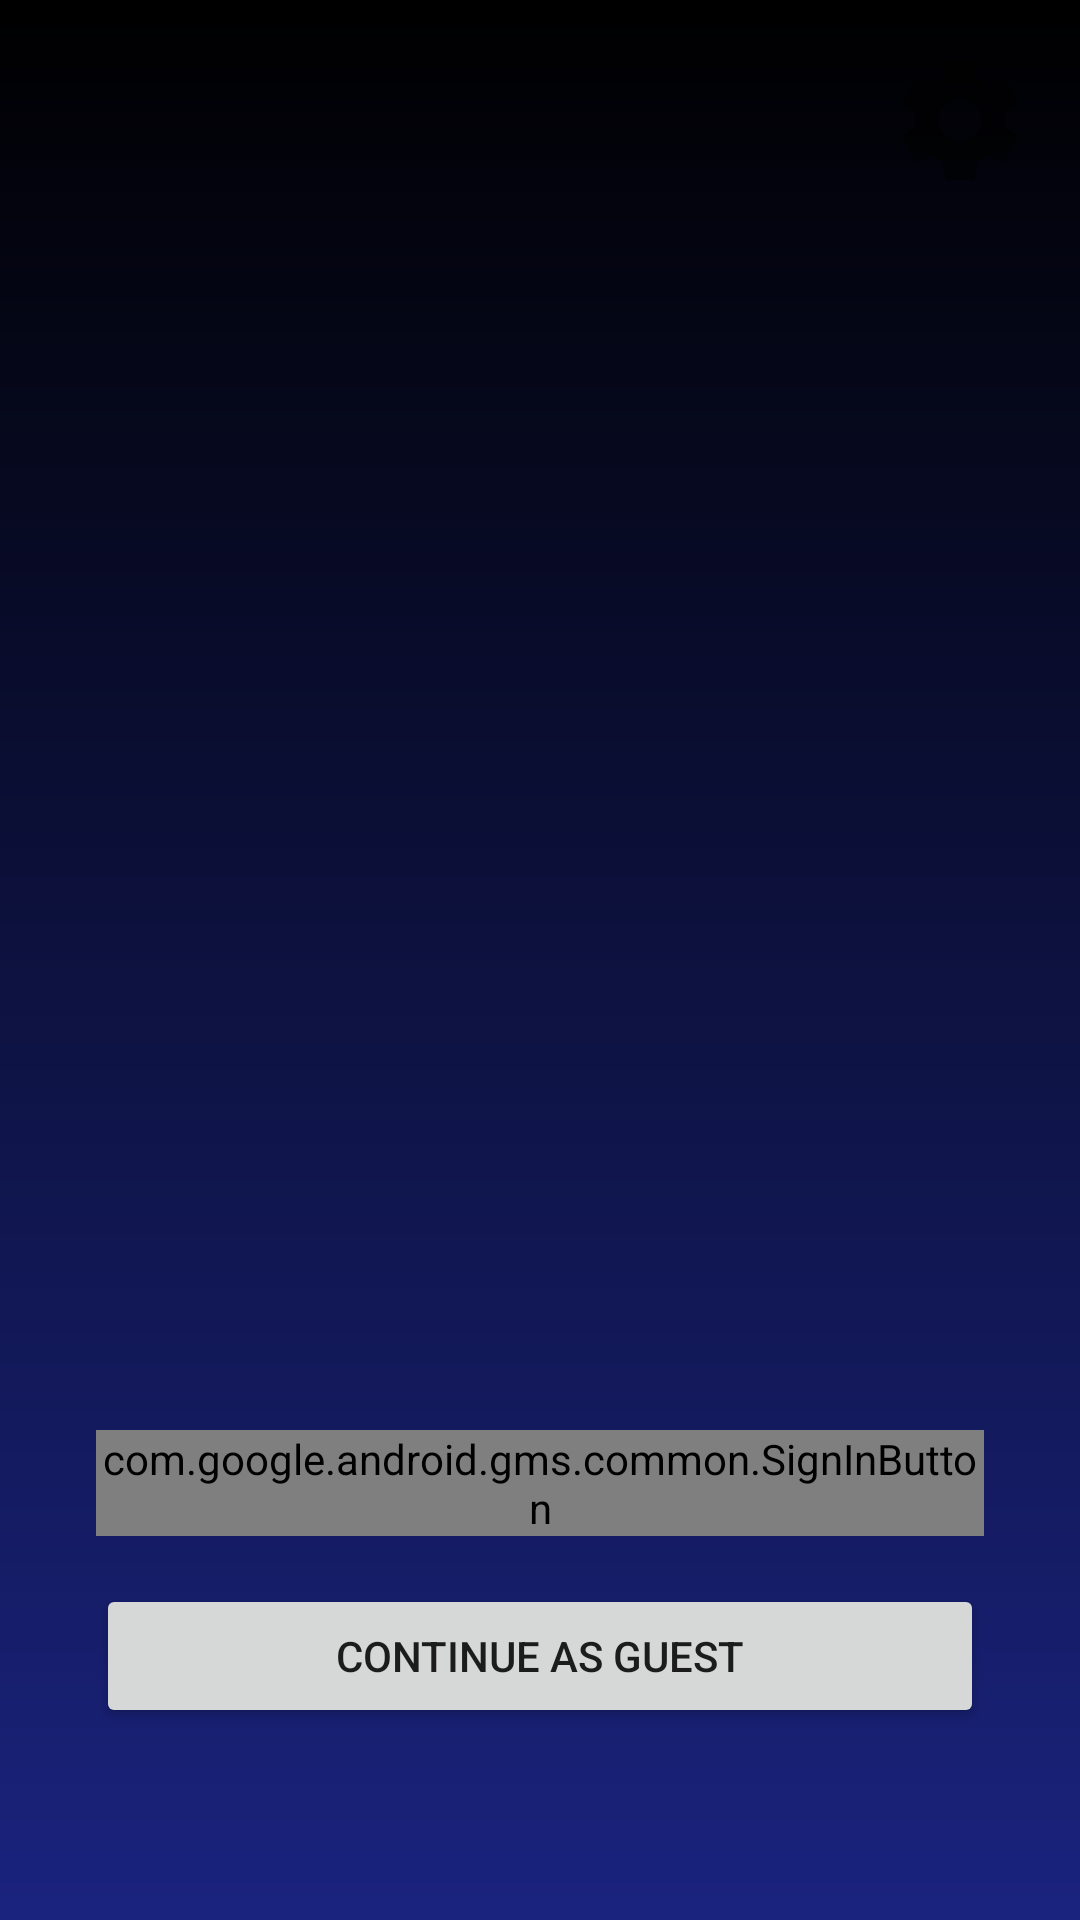

The Android layout XML behind this screen, and the referenced resources:
<!-- AndroidManifest.xml: application theme AppTheme -->
<!-- res/layout/activity_login.xml -->
<?xml version="1.0" encoding="utf-8"?>
<androidx.constraintlayout.widget.ConstraintLayout xmlns:android="http://schemas.android.com/apk/res/android"
    xmlns:app="http://schemas.android.com/apk/res-auto"
    xmlns:tools="http://schemas.android.com/tools"
    android:layout_width="match_parent"
    android:layout_height="match_parent"
    android:background="@drawable/background"
    tools:context=".LoginActivity">

    <ImageView
        android:id="@+id/settings_icon"
        android:layout_width="48dp"
        android:layout_height="48dp"
        android:layout_marginTop="16dp"
        android:layout_marginEnd="16dp"
        app:layout_constraintEnd_toEndOf="parent"
        app:layout_constraintTop_toTopOf="parent"
        android:src="@drawable/ic_settings"
        android:contentDescription="Settings" />

    <com.google.android.gms.common.SignInButton
        android:id="@+id/sign_in_button"
        android:layout_width="0dp"
        android:layout_height="wrap_content"
        android:layout_marginStart="32dp"
        android:layout_marginEnd="32dp"
        android:layout_marginBottom="16dp"
        app:layout_constraintBottom_toTopOf="@+id/guest_button"
        app:layout_constraintEnd_toEndOf="parent"
        app:layout_constraintStart_toStartOf="parent" />

    <Button
        android:id="@+id/guest_button"
        android:layout_width="0dp"
        android:layout_height="wrap_content"
        android:layout_marginStart="32dp"
        android:layout_marginEnd="32dp"
        android:layout_marginBottom="64dp"
        android:text="Continue as Guest"
        app:layout_constraintBottom_toBottomOf="parent"
        app:layout_constraintEnd_toEndOf="parent"
        app:layout_constraintStart_toStartOf="parent" />

</androidx.constraintlayout.widget.ConstraintLayout>
<!-- resources referenced by this layout -->
<resources>
  <!-- drawable background (drawable) -->
  <?xml version="1.0" encoding="utf-8"?>
  <shape xmlns:android="http://schemas.android.com/apk/res/android">
      <gradient
          android:type="linear"
          android:angle="90"
          android:startColor="#1a237e"
          android:endColor="#000000" />
  </shape>
  <!-- drawable ic_settings (drawable) -->
  <vector xmlns:android="http://schemas.android.com/apk/res/android"
      android:width="24dp"
      android:height="24dp"
      android:viewportWidth="24.0"
      android:viewportHeight="24.0"
      android:tint="?attr/colorControlNormal">
      <path
          android:fillColor="@android:color/white"
          android:pathData="M19.43,12.98c0.04,-0.32 0.07,-0.64 0.07,-0.98s-0.03,-0.66 -0.07,-0.98l2.11,-1.65c0.19,-0.15 0.24,-0.42 0.12,-0.64l-2,-3.46c-0.12,-0.22 -0.39,-0.3 -0.61,-0.22l-2.49,1c-0.52,-0.4 -1.08,-0.73 -1.69,-0.98l-0.38,-2.65C14.46,2.18 14.25,2 14,2h-4c-0.25,0 -0.46,0.18 -0.49,0.42L9.13,5.07c-0.61,0.25 -1.17,0.58 -1.69,0.98l-2.49,-1c-0.23,-0.09 -0.49,0 -0.61,0.22l-2,3.46c-0.13,0.22 -0.07,0.49 0.12,0.64l2.11,1.65c-0.04,0.32 -0.07,0.65 -0.07,0.98s0.03,0.66 0.07,0.98l-2.11,1.65c-0.19,0.15 -0.24,0.42 -0.12,0.64l2,3.46c0.12,0.22 0.39,0.3 0.61,0.22l2.49,-1c0.52,0.4 1.08,0.73 1.69,0.98l0.38,2.65c0.03,0.24 0.24,0.42 0.49,0.42h4c0.25,0 0.46,-0.18 0.49,-0.42l0.38,-2.65c0.61,-0.25 1.17,-0.58 1.69,-0.98l2.49,1c0.23,0.09 0.49,0 0.61,-0.22l2,-3.46c0.12,-0.22 0.07,-0.49 -0.12,-0.64l-2.11,-1.65zM12,15.5c-1.93,0 -3.5,-1.57 -3.5,-3.5s1.57,-3.5 3.5,-3.5 3.5,1.57 3.5,3.5 -1.57,3.5 -3.5,3.5z"/>
  </vector>
  <style name="AppTheme" parent="Theme.MaterialComponents.DayNight.NoActionBar">
          <item name="colorPrimary">@color/colorPrimary</item>
          <item name="colorPrimaryDark">@color/colorPrimaryDark</item>
          <item name="colorPrimaryVariant">@color/colorPrimaryDark</item>
          <item name="colorSecondary">@color/colorAccent</item>
          <item name="android:statusBarColor">@color/colorPrimaryDark</item>
          <item name="android:navigationBarColor">@color/colorPrimaryDark</item>
      </style>
  <color name="colorPrimary">#08090A</color>
  <color name="colorPrimaryDark">#050506</color>
  <color name="colorAccent">#4FD1FF</color>
</resources>
